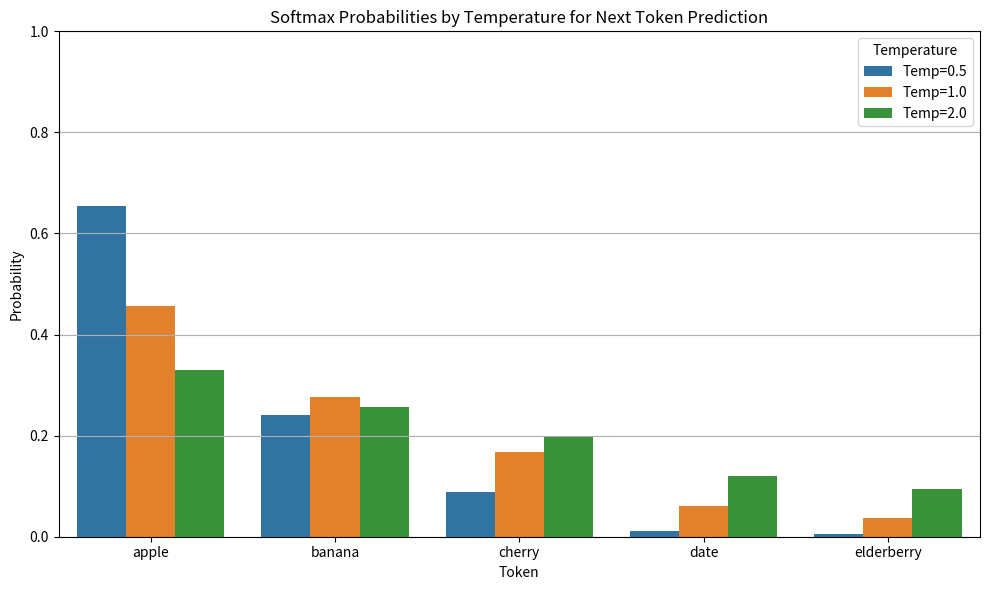

Source code (Python):
import numpy as np
import matplotlib.pyplot as plt
import pandas as pd
import seaborn as sns

# 単語とその元のロジット（スコア）を定義
tokens = ["apple", "banana", "cherry", "date", "elderberry"]
logits = np.array([3.0, 2.5, 2.0, 1.0, 0.5])  # 仮のロジットスコア（高いほど選ばれやすい）

# temperatureの異なる設定でsoftmax確率を計算
temperatures = [0.5, 1.0, 2.0]
probability_distributions = {}

def softmax(logits, temperature):
    adjusted_logits = logits / temperature
    exp_logits = np.exp(adjusted_logits - np.max(adjusted_logits))  # 安定化
    return exp_logits / np.sum(exp_logits)

# 各temperatureに対してsoftmax確率を計算
for temp in temperatures:
    probs = softmax(logits, temp)
    probability_distributions[f"Temp={temp}"] = probs

# データフレームにまとめて可視化
df = pd.DataFrame(probability_distributions, index=tokens)
df = df.reset_index().melt(id_vars="index", var_name="Temperature", value_name="Probability")
df.rename(columns={"index": "Token"}, inplace=True)

# グラフを描画
plt.figure(figsize=(10, 6))
sns.barplot(data=df, x="Token", y="Probability", hue="Temperature")
plt.title("Softmax Probabilities by Temperature for Next Token Prediction")
plt.ylabel("Probability")
plt.xlabel("Token")
plt.ylim(0, 1)
plt.legend(title="Temperature")
plt.grid(axis="y")
plt.tight_layout()
plt.show()
